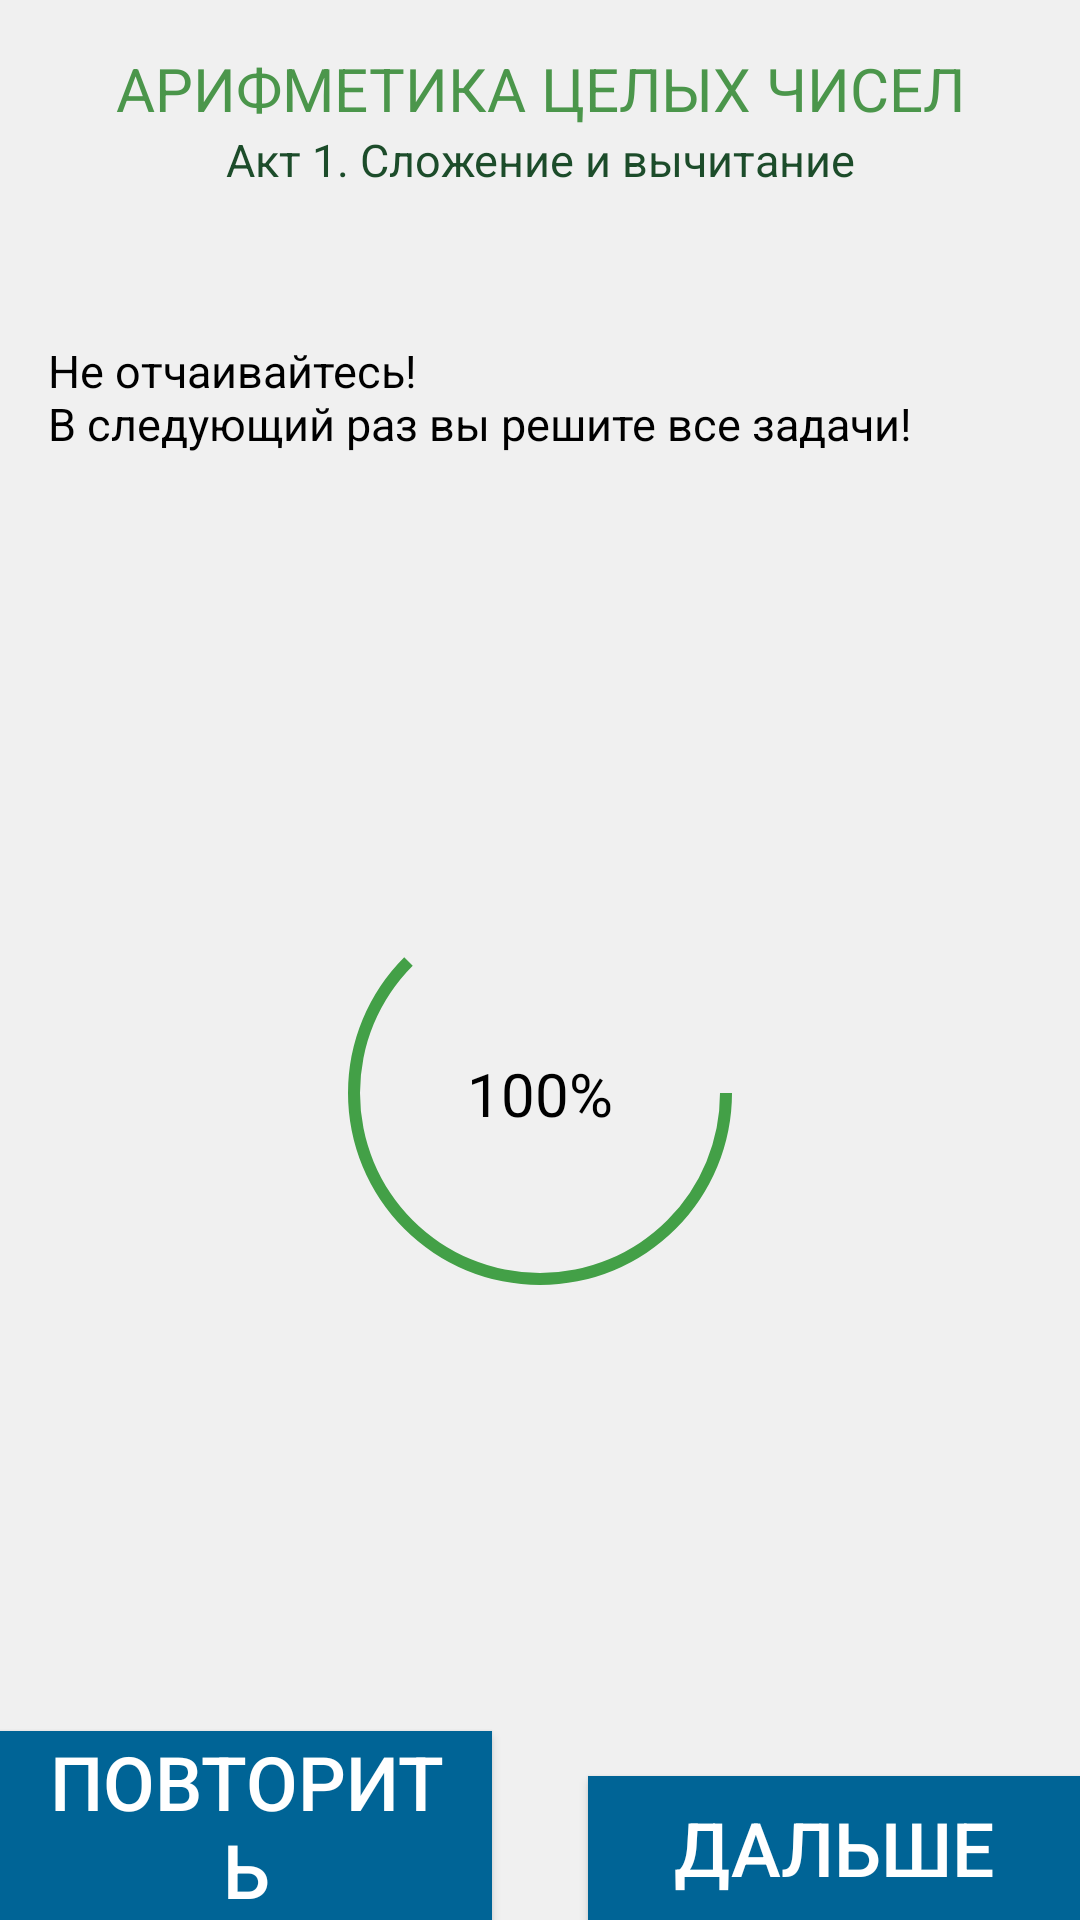

Produce the Android XML layout that renders to this screen, including the resource entries it uses.
<!-- AndroidManifest.xml: application theme AppTheme -->
<!-- res/layout/layout_act_result.xml -->
<?xml version="1.0" encoding="utf-8"?>
<androidx.constraintlayout.widget.ConstraintLayout xmlns:android="http://schemas.android.com/apk/res/android"
    xmlns:app="http://schemas.android.com/apk/res-auto"
    xmlns:tools="http://schemas.android.com/tools"
    android:layout_width="match_parent"
    android:layout_height="match_parent"
    android:background="?android:attr/colorBackground">

    <TextView
        android:id="@+id/headResult"
        android:layout_width="0dp"
        android:layout_height="wrap_content"
        android:layout_marginStart="16dp"
        android:layout_marginTop="16dp"
        android:layout_marginEnd="16dp"
        android:text="@string/zone_integer_name"
        android:textAlignment="center"
        android:textAllCaps="true"
        android:textColor="?attr/colorPrimary"
        android:textSize="20sp"
        app:layout_constraintEnd_toEndOf="parent"
        app:layout_constraintHorizontal_bias="0.498"
        app:layout_constraintStart_toStartOf="parent"
        app:layout_constraintTop_toTopOf="parent" />

    <TextView
        android:id="@+id/subheadResult"
        android:layout_width="0dp"
        android:layout_height="wrap_content"
        android:layout_marginStart="16dp"
        android:layout_marginEnd="16dp"
        android:fontFamily="sans-serif"
        android:text="@string/act_integer_1_name"
        android:textAlignment="center"
        android:textColor="?attr/colorSecondary"
        android:textSize="15sp"
        app:layout_constraintEnd_toEndOf="parent"
        app:layout_constraintStart_toStartOf="parent"
        app:layout_constraintTop_toBottomOf="@+id/headResult" />

    <TextView
        android:id="@+id/textCongratulations"
        android:layout_width="0dp"
        android:layout_height="wrap_content"
        android:layout_marginStart="16dp"
        android:layout_marginTop="50dp"
        android:layout_marginEnd="16dp"
        android:text="@string/result_bad"
        android:textColor="?attr/colorOnBackground"
        android:textSize="15sp"
        app:layout_constraintEnd_toEndOf="parent"
        app:layout_constraintStart_toStartOf="parent"
        app:layout_constraintTop_toBottomOf="@+id/subheadResult" />

    <ProgressBar
        android:id="@+id/resultProgressBar"
        style="?android:progressBarStyleHorizontal"
        android:layout_width="150dp"
        android:layout_height="150dp"
        android:max="8"
        android:progress="5"
        android:progressDrawable="@drawable/circle"
        android:progressTint="?attr/colorProgressBarTaskGreen"
        app:layout_constraintBottom_toTopOf="@+id/replayButtonResult"
        app:layout_constraintEnd_toEndOf="parent"
        app:layout_constraintStart_toStartOf="parent"
        app:layout_constraintTop_toBottomOf="@+id/textCongratulations" />

    <TextView
        android:id="@+id/textResultPC"
        android:layout_width="wrap_content"
        android:layout_height="wrap_content"
        android:text="100%"
        android:textColor="?attr/colorOnBackground"
        android:textSize="20sp"
        app:layout_constraintBottom_toBottomOf="@+id/resultProgressBar"
        app:layout_constraintEnd_toEndOf="@+id/resultProgressBar"
        app:layout_constraintStart_toStartOf="@+id/resultProgressBar"
        app:layout_constraintTop_toTopOf="@+id/resultProgressBar" />

    <Button
        android:id="@+id/replayButtonResult"
        android:layout_width="0dp"
        android:layout_height="wrap_content"
        android:background="?attr/colorSurface"
        android:paddingLeft="10sp"
        android:paddingRight="10sp"
        android:text="@string/navigation_replay"
        android:textColor="?attr/colorOnSurface"
        android:textSize="25sp"
        app:layout_constraintBottom_toBottomOf="parent"
        app:layout_constraintEnd_toStartOf="@+id/space"
        app:layout_constraintStart_toStartOf="parent" />

    <Button
        android:id="@+id/continueButtonResult"
        android:layout_width="0dp"
        android:layout_height="wrap_content"
        android:background="?attr/colorSurface"
        android:paddingLeft="10sp"
        android:paddingRight="10sp"
        android:text="@string/navigation_forth"
        android:textColor="?attr/colorOnSurface"
        android:textSize="25sp"
        app:layout_constraintBottom_toBottomOf="parent"
        app:layout_constraintEnd_toEndOf="parent"
        app:layout_constraintStart_toEndOf="@+id/space" />

    <Space
        android:id="@+id/space"
        android:layout_width="32dp"
        android:layout_height="wrap_content"
        app:layout_constraintBottom_toBottomOf="parent"
        app:layout_constraintEnd_toEndOf="parent"
        app:layout_constraintStart_toStartOf="parent" />

</androidx.constraintlayout.widget.ConstraintLayout>
<!-- resources referenced by this layout -->
<resources>
  <!-- drawable circle (drawable) -->
  <?xml version="1.0" encoding="utf-8"?>
  <shape xmlns:android="http://schemas.android.com/apk/res/android"
      android:shape="ring"
      android:innerRadiusRatio="2.5"
      android:thickness="4dp"
      android:useLevel="true">
      <solid android:color="?attr/colorPrimary" />
  </shape>
  <string name="act_integer_1_name">Акт 1. Сложение и вычитание</string>
  <string name="navigation_forth">Дальше</string>
  <string name="navigation_replay">Повторить</string>
  <string name="result_bad">Не отчаивайтесь!\nВ следующий раз вы решите все задачи!</string>
  <string name="zone_integer_name">Арифметика целых чисел</string>
  <style name="AppTheme" parent="Theme.AppCompat.Light.NoActionBar">
          
          <item name="colorPrimary">@color/colorPrimary</item>
          <item name="colorPrimaryDark">@color/colorPrimaryDark</item>
          <item name="colorSecondary">@color/colorSecondary</item>
          <item name="colorAccent">@color/colorAccent</item>
          <item name="android:colorBackground">@color/colorBackground</item>
          <item name="colorSurface">@color/colorTransitionButton</item>
          <item name="colorOnBackground">@color/colorText</item>
          <item name="colorOnBackgroundInactive">@color/colorTextInactive</item>
          <item name="colorOnSurface">@color/colorWhite</item>
          <item name="colorSwitchThumbNormal">@color/colorWhite</item>
          <item name="android:colorForeground">@color/colorBackgroundProgress</item>
          <item name="colorProgressBarTaskBackground">@color/colorBackgroundProgress</item>
          <item name="colorProgressBarTaskRed">@color/colorRedProgress</item>
          <item name="colorProgressBarTaskGreen">@color/colorGreenProgress</item>
          <item name="fontSizeMedium">@dimen/font_size_regular_medium</item>
          <item name="fontSizeBig">@dimen/font_size_regular_big</item>
          <item name="fontSizeHuge">@dimen/font_size_regular_huge</item>
          <item name="fontSizeTitle">@dimen/font_size_regular_title</item>
      </style>
  <color name="colorPrimary">#4B964B</color>
  <color name="colorPrimaryDark">#1C4C2A</color>
  <color name="colorSecondary">#1C4C2A</color>
  <color name="colorAccent">#43A047</color>
  <color name="colorBackground">#F0F0F0</color>
  <color name="colorTransitionButton">#006496</color>
  <color name="colorText">#000000</color>
  <color name="colorTextInactive">#7A000000</color>
  <color name="colorWhite">#FFFFFF</color>
  <color name="colorBackgroundProgress">#7A7F7F7F</color>
  <color name="colorRedProgress">#FF0000</color>
  <color name="colorGreenProgress">#43A047</color>
  <dimen name="font_size_regular_medium">15sp</dimen>
  <dimen name="font_size_regular_big">20sp</dimen>
  <dimen name="font_size_regular_huge">25sp</dimen>
  <dimen name="font_size_regular_title">40sp</dimen>
</resources>
